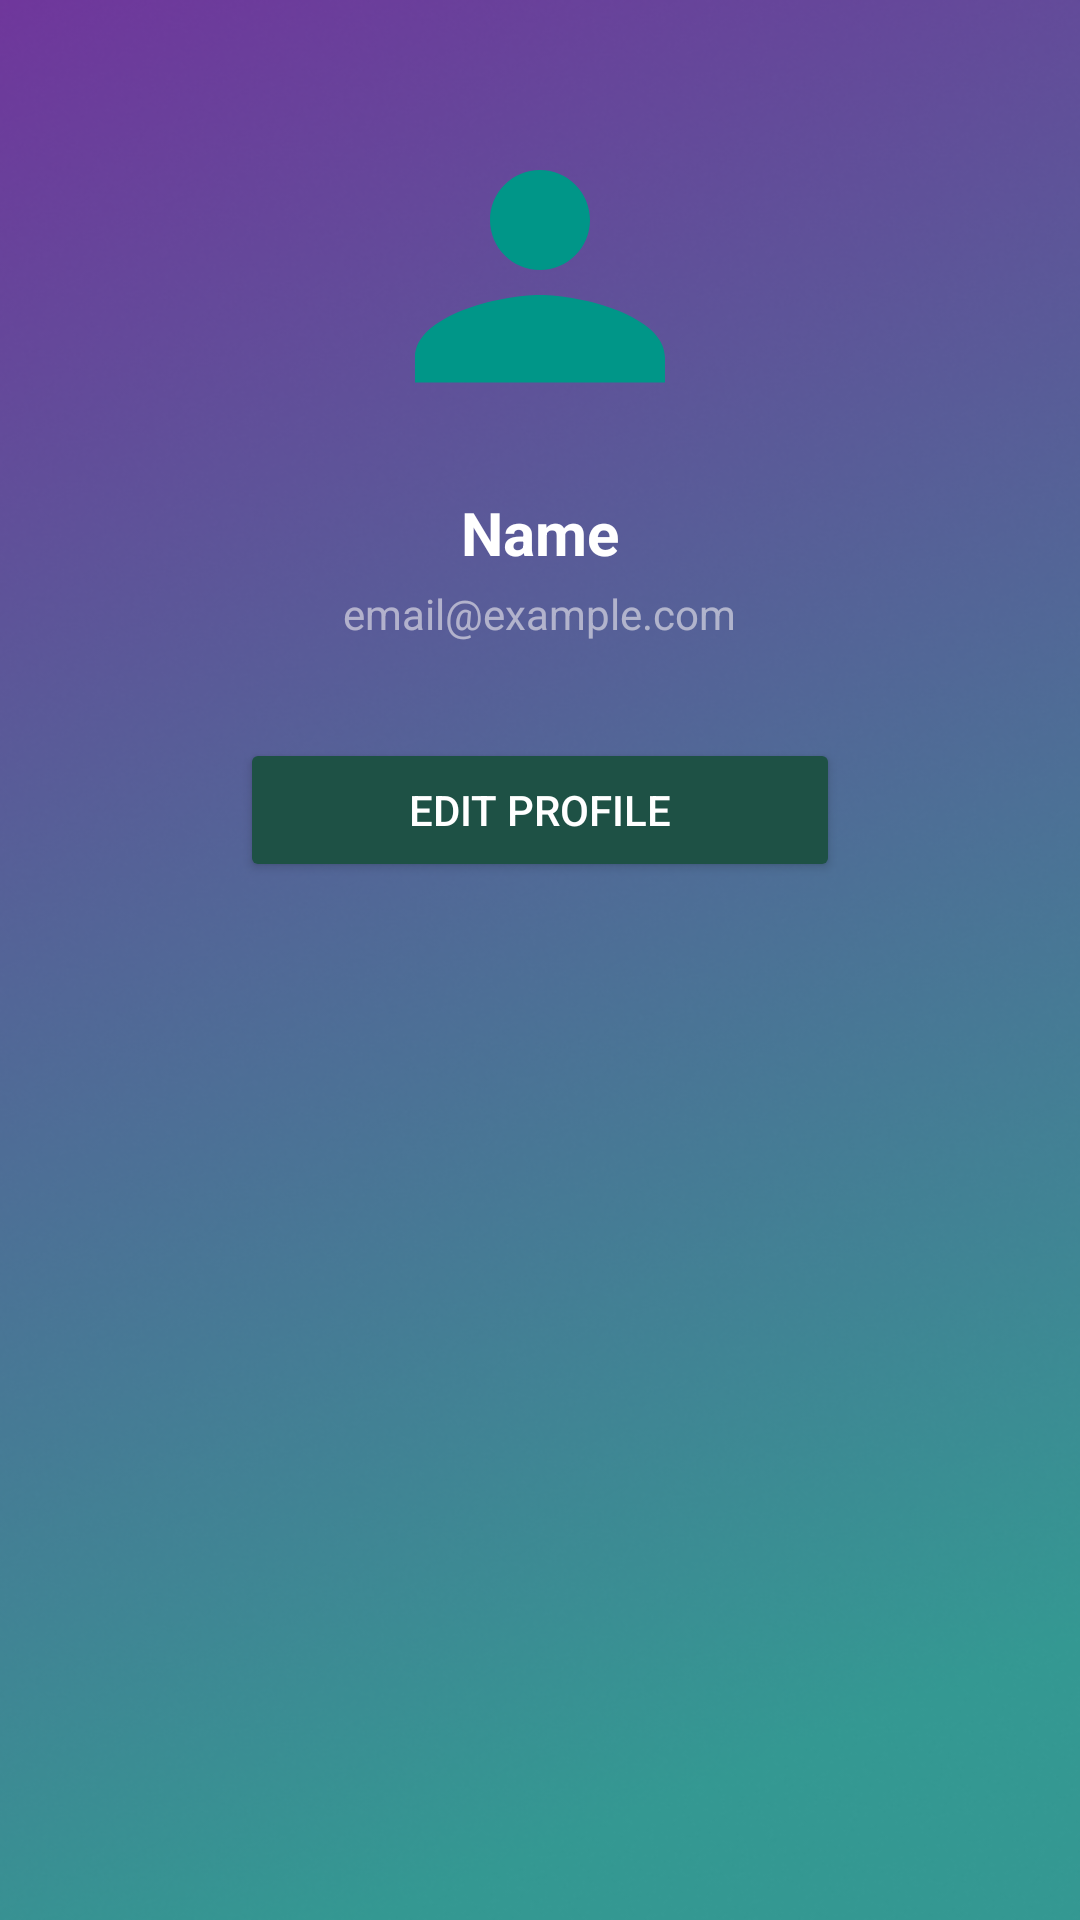

Here is an Android app screen rendered from its layout file. Give the layout XML and the strings, colors and styles it references.
<!-- AndroidManifest.xml: application theme Theme.MYTODO -->
<!-- res/layout/activity_profile.xml -->
<?xml version="1.0" encoding="utf-8"?>
<androidx.drawerlayout.widget.DrawerLayout xmlns:android="http://schemas.android.com/apk/res/android"
    android:layout_width="match_parent"
    android:layout_height="match_parent">

    
    <LinearLayout
        android:layout_width="match_parent"
        android:layout_height="match_parent"
        android:orientation="vertical"
        android:gravity="center_horizontal"
        android:padding="16dp"
        android:background="@drawable/main">

        

        
        <ImageView
            android:id="@+id/navImage"
            android:layout_width="100dp"
            android:layout_height="100dp"
            android:layout_marginTop="24dp"
            android:layout_marginBottom="16dp"
            android:backgroundTint="@color/white"
            android:elevation="8dp"
            android:scaleType="centerCrop"
            android:src="@drawable/profile" />

        <TextView
            android:id="@+id/navName"
            android:layout_width="wrap_content"
            android:layout_height="wrap_content"
            android:textColor="@color/white"
            android:text="Name"
            android:textStyle="bold"
            android:textSize="20sp"
            android:layout_marginTop="8dp"
            android:layout_marginBottom="4dp" />

        
        <TextView
            android:id="@+id/navEmail"
            android:layout_width="wrap_content"
            android:layout_height="wrap_content"
            android:textColor="#90F8F5F5"
            android:text="email@example.com"
            android:textSize="14sp"
            android:layout_marginBottom="20dp" />

        
        <Button
            android:id="@+id/editProfileButton"
            android:layout_width="200dp"
            android:layout_height="wrap_content"
            android:layout_marginTop="12dp"
            android:layout_marginBottom="16dp"
            android:backgroundTint="#1E5145"
            android:elevation="4dp"
            android:paddingVertical="10dp"
            android:text="Edit Profile"
            android:textColor="@android:color/white" />

    </LinearLayout>



</androidx.drawerlayout.widget.DrawerLayout>
<!-- resources referenced by this layout -->
<resources>
  <color name="white">#FFFFFFFF</color>
  <!-- drawable main: png bitmap (drawable, 365678 bytes) -->
  <!-- drawable profile (drawable) -->
  <?xml version="1.0" encoding="utf-8"?>
  <vector xmlns:android="http://schemas.android.com/apk/res/android"
      android:width="24dp"
      android:height="24dp"
      android:viewportWidth="24"
      android:viewportHeight="24">
      <path
          android:fillColor="#009688"
          android:pathData="M12,12c2.21,0 4,-1.79 4,-4s-1.79,-4 -4,-4 -4,1.79 -4,4 1.79,4 4,4zM12,14c-3.31,0 -10,1.66 -10,5v2h20v-2c0,-3.34 -6.69,-5 -10,-5z"/>
  </vector>
  <style name="Theme.MYTODO" parent="Base.Theme.MYTODO" />
  <style name="Base.Theme.MYTODO" parent="Theme.Material3.DayNight.NoActionBar">
          <item name="android:statusBarColor">@color/white</item> 
  
      </style>
</resources>
